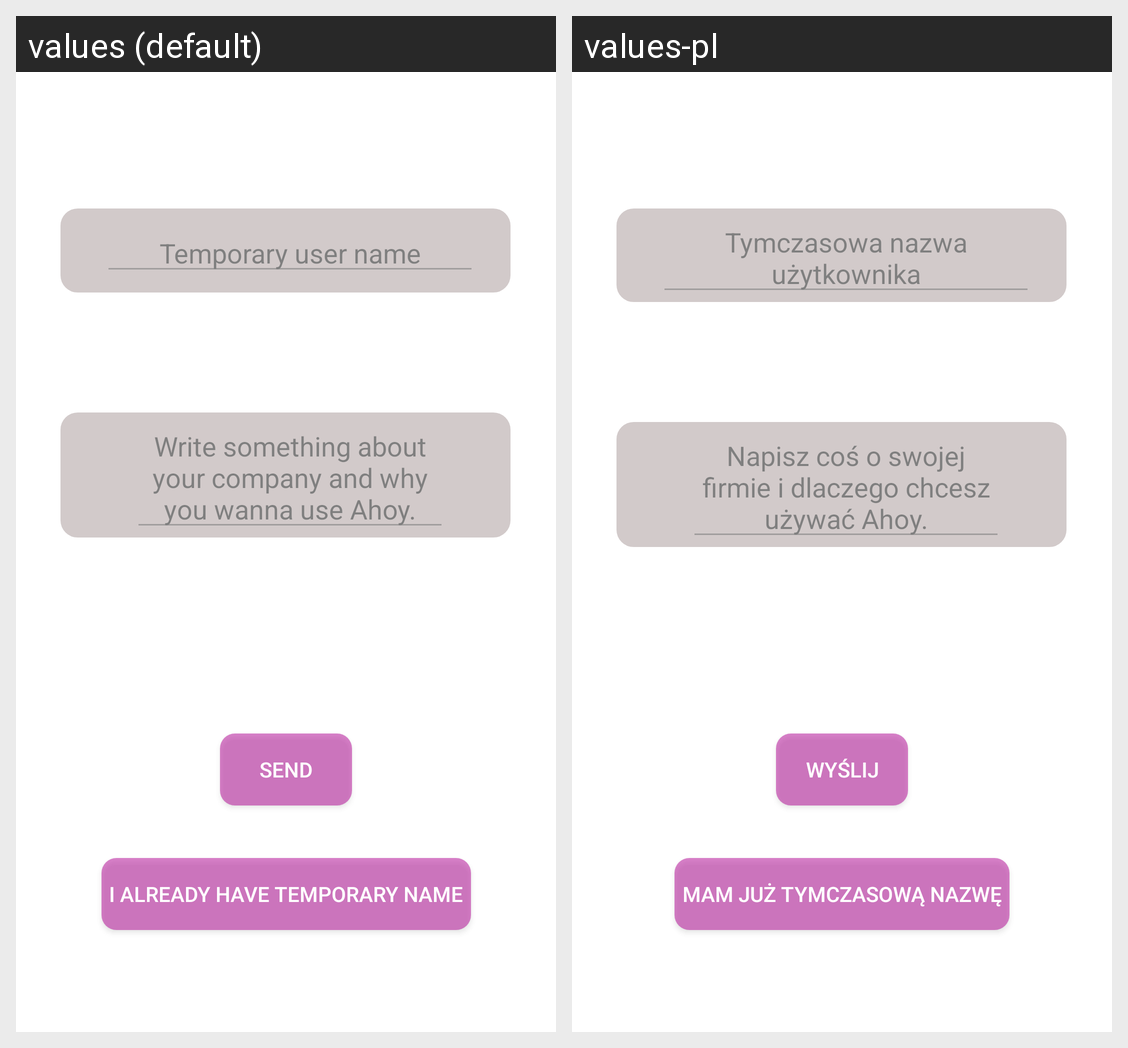

The same Android screen rendered under two of its app's locales, left to right. List the strings drawn on it with the default value and each locale's translation.
Android screen res/layout/activity_tell_something.xml rendered under 2 locales, left to right: values (default), values-pl. Device: Nexus 5 (rendered at 1080×1920; each locale shown at half size, 540×960, under a caption strip naming it); theme Theme.NoBar.
Strings drawn on this screen, with the default value and each locale's value (text and hints the layout hard-codes, and strings that could not be matched under every locale, appear in the picture but are not listed):

write_something
  values: Write something about your company and why you wanna use Ahoy.
  values-pl: Napisz coś o swojej firmie i dlaczego chcesz używać Ahoy.

temporary_nick
  values: Temporary user name
  values-pl: Tymczasowa nazwa użytkownika

send
  values: Send
  values-pl: Wyślij

i_already_have_temporary_name
  values: I already have temporary name
  values-pl: Mam już tymczasową nazwę
